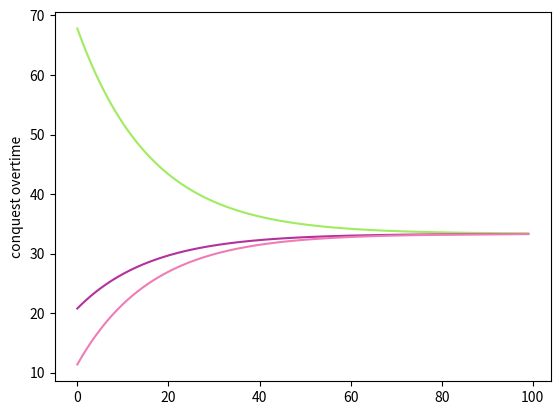

Python code for this plot:
# More advanced algorithm test
#
# Graph's algorithm:
# Every team send ownership to all the teams that have more or equal 
# number of players (neighbours). The amount sent by each team depends 
# on the current ownership and the number of players in the neighbours

import matplotlib.pyplot as plt
import numpy

def game(teams):

	n_players = sum([ team["n_players"] for team in teams])
	C = 0.01
	
	for team in teams:
		player_count = 0
		n_teams = 0
		for other in teams:
			if other["id"] != team["id"] and other["n_players"] >= team["n_players"]:
				player_count += other["n_players"]
				n_teams += 1

		loss = (player_count / team["n_players"]) * C * team["ownership"]
		team["gift"] = loss
		team["ownership"] -= loss * n_teams


	cur_dist = []
	for team in teams:
		for other in teams:
			if other["id"] != team["id"] and other["n_players"] <= team["n_players"]:
				team["ownership"] += other["gift"]

		cur_dist.append(team["ownership"])

	print(cur_dist)

	return cur_dist
	

teams = [	{"id": 0, "n_players": 5, "ownership": 70.0},
			{"id": 1, "n_players": 5, "ownership": 20.0},
			{"id": 2, "n_players": 5, "ownership": 10.0}
		]

plots = [[] for _ in range(len(teams))]

i = 0
while i < 100:
	dist = game(teams)
	i+= 1

	for j in range(len(dist)):
		plots[j].append(dist[j])


xscale = range(len(plots[0]))
fig, ax = plt.subplots()

for l in plots:
	ax.plot(xscale, l, c=numpy.random.rand(3,))

plt.ylabel('conquest overtime')
plt.show()

